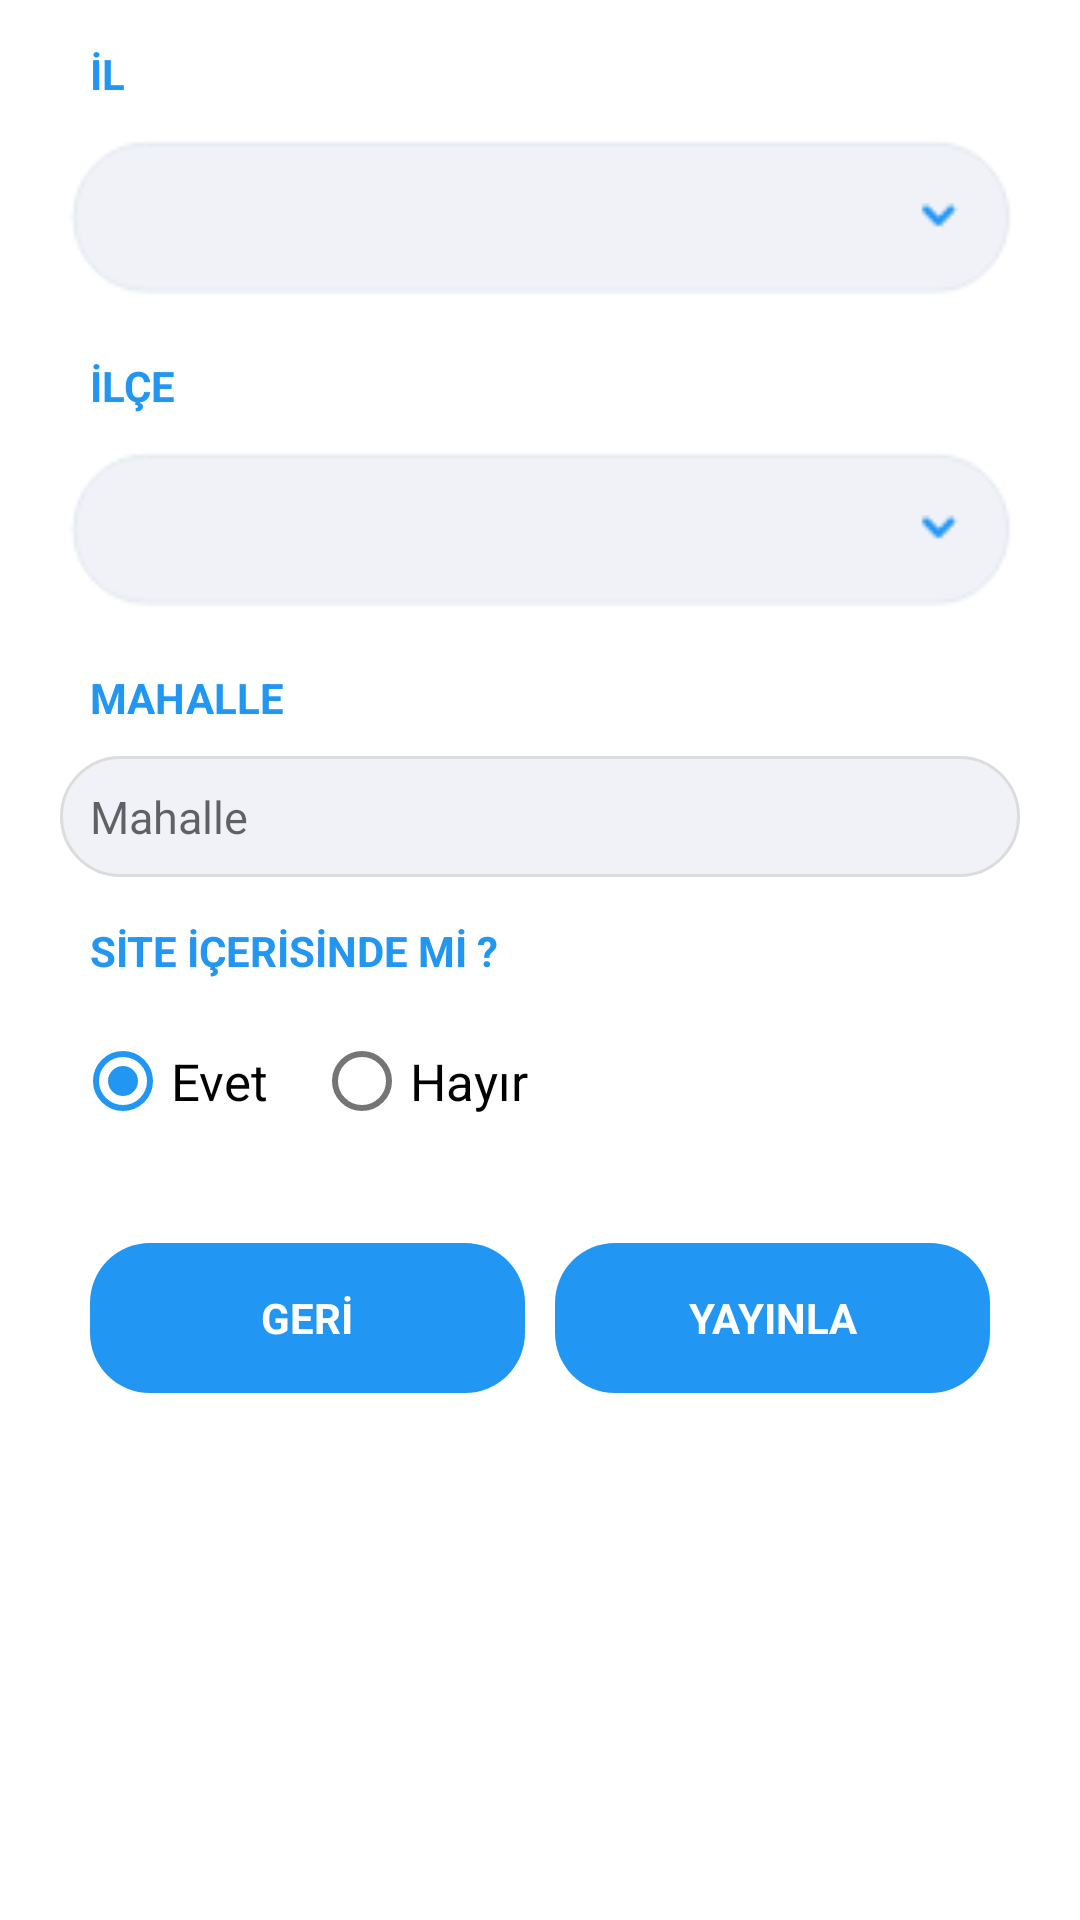

Here is an Android app screen rendered from its layout file. Give the layout XML and the strings, colors and styles it references.
<!-- AndroidManifest.xml: application theme Theme.AnindaEv -->
<!-- res/layout/activity_ilan_ekle3.xml -->
<?xml version="1.0" encoding="utf-8"?>
<LinearLayout
    xmlns:android="http://schemas.android.com/apk/res/android"
    xmlns:app="http://schemas.android.com/apk/res-auto"
    xmlns:tools="http://schemas.android.com/tools"
    android:layout_width="match_parent"
    android:layout_height="match_parent"
    android:orientation="vertical"
    tools:context=".IlanEkleActivity3">

    <LinearLayout
        android:layout_margin="10dp"
        android:backgroundTint="#fff"
        android:orientation="vertical"
        android:layout_width="match_parent"
        android:layout_height="wrap_content">

        <TextView
            android:text="İL"
            android:textColor="#2196F3"
            android:textStyle="bold"
            android:layout_marginTop="5dp"
            android:layout_marginLeft="20dp"
            android:layout_width="match_parent"
            android:layout_height="wrap_content"/>
        <Spinner
            android:padding="10dp"
            android:background="@drawable/dropdown"
            android:id="@+id/ilSpinner"
            android:textColor="#000"
            android:textSize="40sp"
            android:layout_width="match_parent"
            android:layout_height="60dp"
            android:layout_margin="10dp"
            android:layout_marginTop="10dp"/>
        <TextView
            android:text="İLÇE"
            android:textColor="#2196F3"
            android:textStyle="bold"
            android:layout_marginTop="5dp"
            android:layout_marginLeft="20dp"
            android:layout_width="match_parent"
            android:layout_height="wrap_content"/>
        <Spinner
            android:padding="10dp"
            android:background="@drawable/dropdown"
            android:id="@+id/ilceSpinner"
            android:textColor="#000"
            android:textSize="40sp"
            android:layout_width="match_parent"
            android:layout_height="60dp"
            android:layout_margin="10dp"
            android:layout_marginTop="10dp"/>
        <TextView
            android:text="MAHALLE"
            android:textColor="#2196F3"
            android:textStyle="bold"
            android:layout_marginTop="5dp"
            android:layout_marginLeft="20dp"
            android:layout_width="match_parent"
            android:layout_height="wrap_content"/>
        <EditText
            android:id="@+id/txtMahalle"
            style="@style/sEditText"
            android:layout_width="match_parent"
            android:layout_height="wrap_content"
            android:layout_margin="10dp"
            android:cursorVisible="true"
            android:hint="Mahalle"
            android:textColor="#000"
            android:textCursorDrawable="@null" />
        <TextView
            android:text="SİTE İÇERİSİNDE Mİ ?"
            android:textColor="#2196F3"
            android:textStyle="bold"
            android:layout_marginTop="5dp"
            android:layout_marginLeft="20dp"
            android:layout_width="match_parent"
            android:layout_height="wrap_content"/>
        <LinearLayout
            android:layout_marginTop="10dp"
            android:layout_marginLeft="15dp"
            android:orientation="horizontal"
            android:layout_width="match_parent"
            android:layout_height="wrap_content">
            <RadioGroup
                android:id="@+id/siteRadioGroup"
                android:orientation="horizontal"
                android:layout_width="match_parent"
                android:layout_height="wrap_content">

                <RadioButton
                    android:id="@+id/siteEvet"
                    android:layout_width="wrap_content"
                    android:layout_height="wrap_content"
                    android:layout_gravity="center"
                    android:checked="true"
                    android:text="Evet"
                    android:textSize="17sp" />
        <RadioButton
            android:textSize="17sp"
            android:layout_marginLeft="15dp"
            android:id="@+id/siteHayir"
            android:layout_width="wrap_content"
            android:layout_height="wrap_content"
            android:text="Hayır"/>
            </RadioGroup>
        </LinearLayout>
        <LinearLayout
            android:layout_gravity="center"
            android:layout_marginBottom="10dp"
            android:layout_marginTop="30dp"
            android:layout_width="300dp"
            android:layout_height="wrap_content"
            android:orientation="horizontal">
            <TextView
                android:gravity="center"
                android:backgroundTint="#2196F3"
                android:textStyle="bold"
                android:textColor="#fff"
                android:id="@+id/btnGeri"
                android:layout_width="0dp"
                android:layout_height="wrap_content"
                android:layout_marginRight="5dp"
                android:layout_weight="1"
                android:background="@drawable/butndesign"
                android:text="GERİ" />

            <TextView
                android:gravity="center"
                android:id="@+id/btnIleri"
                android:backgroundTint="#2196F3"
                android:textStyle="bold"
                android:textColor="#fff"
                android:layout_width="0dp"
                android:layout_height="wrap_content"
                android:layout_marginLeft="5dp"
                android:layout_weight="1"
                android:background="@drawable/butndesign"
                android:text="YAYINLA" />

        </LinearLayout>

    </LinearLayout>
    </LinearLayout>
<!-- resources referenced by this layout -->
<resources>
  <!-- drawable butndesign (drawable) -->
  <?xml version="1.0" encoding="utf-8"?>
  <shape xmlns:android="http://schemas.android.com/apk/res/android">
      <gradient
          android:shape="oval"
          android:startColor="#4169E1"
          android:endColor="#0000CD"/>
  
  
      <corners
          android:radius="20dp"
          android:bottomLeftRadius="20dp"/>
  
      <size
          android:width="150dp"
          android:height="50dp"/>
  </shape>
  <!-- drawable dropdown: png bitmap (drawable, 1217 bytes) -->
  <style name="sEditText">
          <item name="android:textAppearance">@android:style/TextAppearance.Large.Inverse</item>
          <item name="android:textSize">15dp</item>
          <item name="android:singleLine">true</item>
          <item name="android:padding">10dp</item>
          <item name="android:layout_margin">10dp</item>
          <item name="android:background">@drawable/sedit</item>
          <item name="android:textColor">@android:color/black</item>
      </style>
  <style name="Theme.AnindaEv" parent="Theme.MaterialComponents.DayNight.DarkActionBar">
          
          <item name="colorPrimary">@color/purple500</item>
          <item name="colorPrimaryDark">@color/purple700</item>
          <item name="colorAccent">@color/teal200</item>
      </style>
  <!-- drawable sedit (drawable) -->
  <?xml version="1.0" encoding="utf-8"?>
  <shape xmlns:android="http://schemas.android.com/apk/res/android"
      android:padding="10dp"
      android:shape="rectangle">
      
      <solid android:color="#F0F2F7"/>
      
    <stroke
        android:width="1dp"
        android:color="#dcdcdc"
        />
      
      <corners
          android:bottomLeftRadius="20dp"
          android:bottomRightRadius="20dp"
          android:topLeftRadius="20dp"
          android:topRightRadius="20dp" />
  </shape>
  <color name="purple500">#2196F3</color>
  <color name="purple700">#2196F3</color>
  <color name="teal200">#2196F3</color>
</resources>
